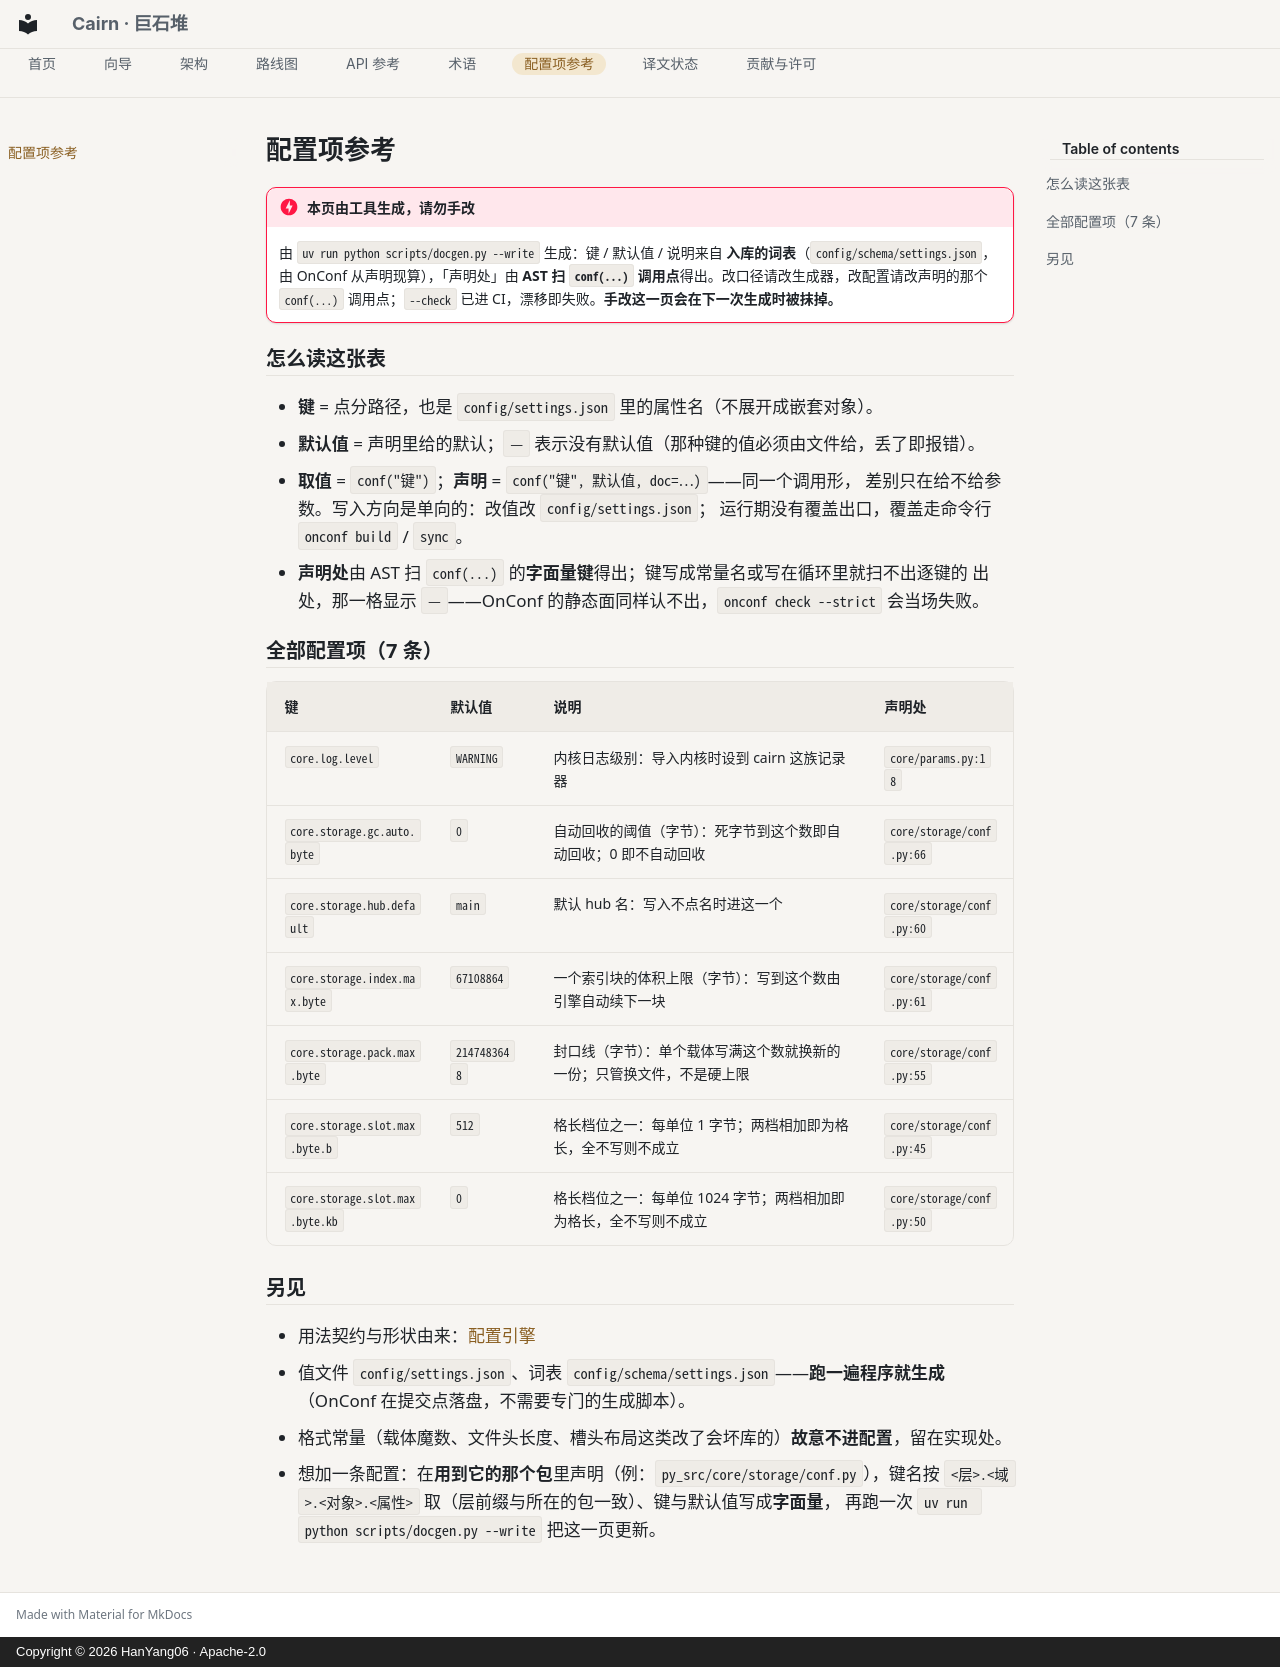

repository: HanYang06/Cairn · page: reference/config/index.html · generator: mkdocs · copyright: Copyright © 2026 HanYang06 · Apache-2.0

<!-- SPDX-FileCopyrightText: 2026 HanYang06 -->
<!-- SPDX-License-Identifier: Apache-2.0 -->

# 配置项参考

!!! danger "本页由工具生成，请勿手改"

    由 `uv run python scripts/docgen.py --write` 生成：键 / 默认值 / 说明来自
    **入库的词表**（`config/schema/settings.json`，由 OnConf 从声明现算），「声明处」由
    **AST 扫 `conf(...)` 调用点**得出。改口径请改生成器，改配置请改声明的那个 `conf(...)`
    调用点；`--check` 已进 CI，漂移即失败。**手改这一页会在下一次生成时被抹掉。**

## 怎么读这张表

- **键** = 点分路径，也是 `config/settings.json` 里的属性名（不展开成嵌套对象）。
- **默认值** = 声明里给的默认；`—` 表示没有默认值（那种键的值必须由文件给，丢了即报错）。
- **取值** = `conf("键")`；**声明** = `conf("键", 默认值, doc=…)`——同一个调用形，
  差别只在给不给参数。写入方向是单向的：改值改 `config/settings.json`；
  运行期没有覆盖出口，覆盖走命令行 `onconf build` / `sync`。
- **声明处**由 AST 扫 `conf(...)` 的**字面量键**得出；键写成常量名或写在循环里就扫不出逐键的
  出处，那一格显示 `—`——OnConf 的静态面同样认不出，`onconf check --strict` 会当场失败。

## 全部配置项（7 条）

| 键 | 默认值 | 说明 | 声明处 |
|---|---|---|---|
| `core.log.level` | `WARNING` | 内核日志级别：导入内核时设到 cairn 这族记录器 | `core/params.py:18` |
| `core.storage.gc.auto.byte` | `0` | 自动回收的阈值（字节）：死字节到这个数即自动回收；0 即不自动回收 | `core/storage/conf.py:66` |
| `core.storage.hub.default` | `main` | 默认 hub 名：写入不点名时进这一个 | `core/storage/conf.py:60` |
| `core.storage.index.max.byte` | `67108864` | 一个索引块的体积上限（字节）：写到这个数由引擎自动续下一块 | `core/storage/conf.py:61` |
| `core.storage.pack.max.byte` | `2147483648` | 封口线（字节）：单个载体写满这个数就换新的一份；只管换文件，不是硬上限 | `core/storage/conf.py:55` |
| `core.storage.slot.max.byte.b` | `512` | 格长档位之一：每单位 1 字节；两档相加即为格长，全不写则不成立 | `core/storage/conf.py:45` |
| `core.storage.slot.max.byte.kb` | `0` | 格长档位之一：每单位 1024 字节；两档相加即为格长，全不写则不成立 | `core/storage/conf.py:50` |

## 另见

- 用法契约与形状由来：[配置引擎](../architecture/py_core/config.md)
- 值文件 `config/settings.json`、词表 `config/schema/settings.json`——**跑一遍程序就生成**
  （OnConf 在提交点落盘，不需要专门的生成脚本）。
- 格式常量（载体魔数、文件头长度、槽头布局这类改了会坏库的）**故意不进配置**，留在实现处。
- 想加一条配置：在**用到它的那个包**里声明（例：`py_src/core/storage/conf.py`），键名按
  `<层>.<域>.<对象>.<属性>` 取（层前缀与所在的包一致）、键与默认值写成**字面量**，
  再跑一次 `uv run python scripts/docgen.py --write` 把这一页更新。
